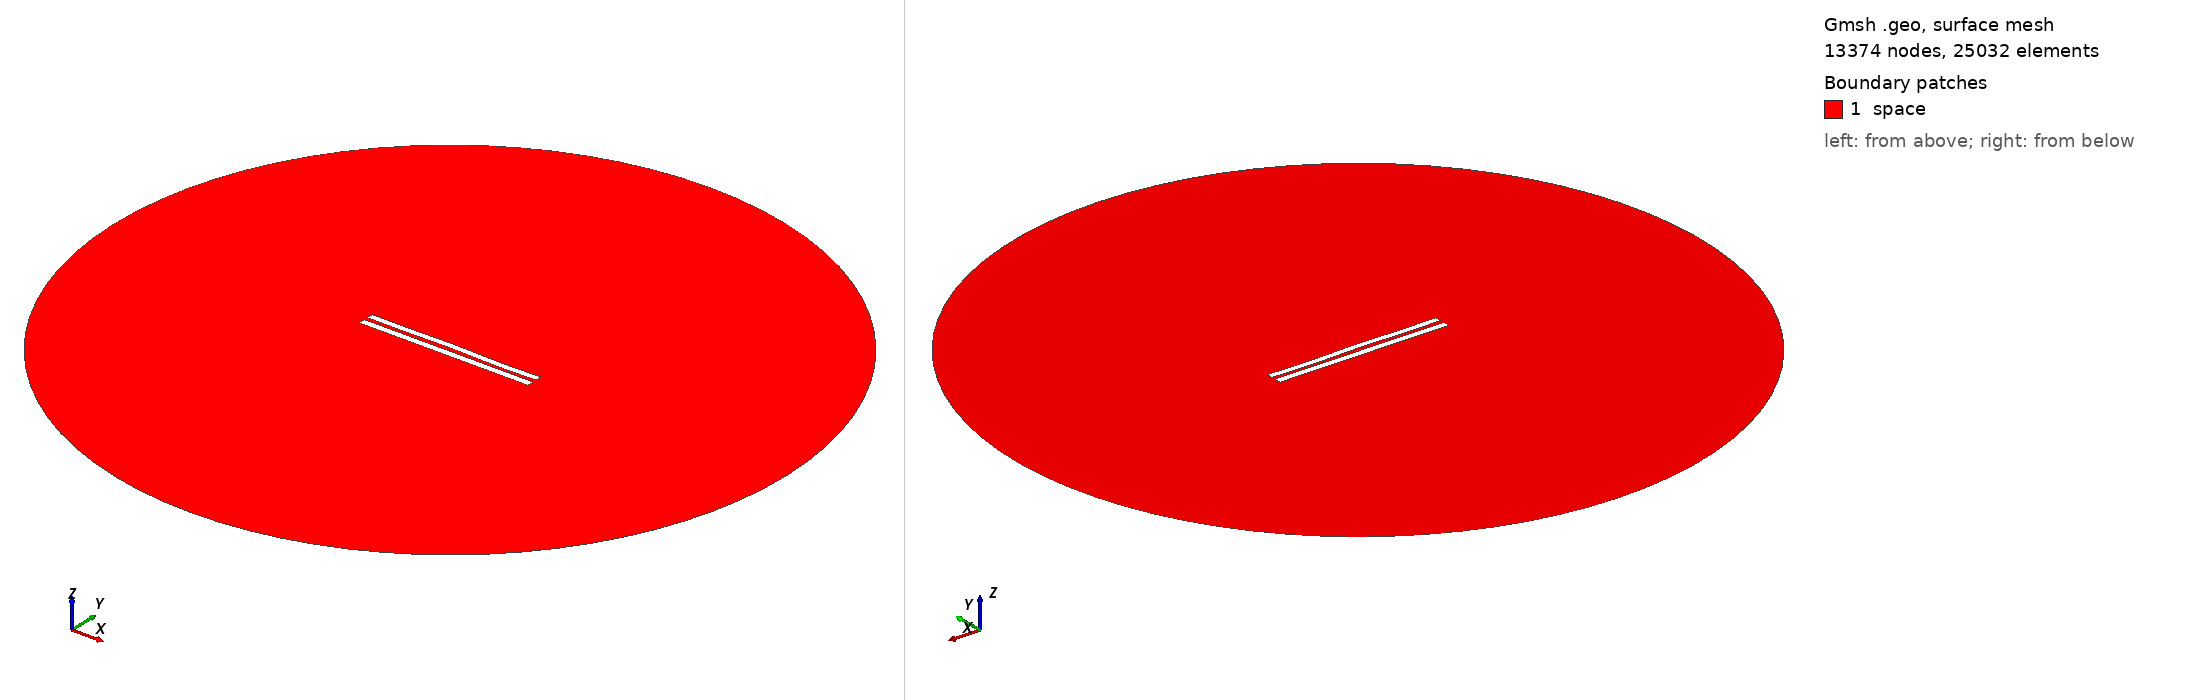

Gmsh geometry script, surface-meshed: 13374 nodes, 25032 surface elements. Boundary patches (legend numbers): 1 space. Left view from above one corner, right view from below the opposite corner. Legend entries are the model's physical surfaces. The drawing asked Gmsh for element sizes between 1% and 20% of the model's largest extent; the script's own settings can give other sizes.

=== 5716.geo (drawn) ===
//---------------------------------------
// Geometry kernel
//---------------------------------------

SetFactory("OpenCASCADE");



//---------------------------------------
// Parameters of the geometry
//---------------------------------------

// Overetch of the upper plate
overetch = 0.125;

// Distance between the plates
distance = 2.5;

// Discretization over the x axis (for the deformation)
nx = 50; 

// Length of the plate
L = 100 - overetch; 

// Number of modes
n = 4; 

// 1st mode coefficient
coeff(1) = -0.15;
beta(1) = 0.596864 * 3.1415926535 / L;

// 2nd mode coefficient
coeff(2) = 0.07499999999999998;
beta(2) = 1.49418 * 3.1415926535 / L;

// 3rd mode coefficient
coeff(3) = 0.07499999999999998;
beta(3) = 2.50025 * 3.1415926535 / L;

// 4th mode coefficient
coeff(4) = -0.15;
beta(4) = 3.49999 * 3.1415926535 / L;



//---------------------------------------
// Upper plate (deformed rectangle)
//---------------------------------------

// Coordiantes of the upper plate
xmin = -50;
xmax = 50 - overetch;

// Height of the upper plate
yheight = 4 - 2 * overetch;

// Indexes of the points
UpperID[] = {};
LowerID[] = {};
LeftID[] = {};
RightID[] = {};

// Point index
p = 1;

// Horizontal edges
For i In {1:nx}
    x = xmin + (i-1)*(xmax - xmin)/(nx-1);

    y_bottom = distance / 2 + overetch;
    For j In {1:n}
        C = (Cosh(beta(j)*L) + Cos(beta(j)*L)) / (Sinh(beta(j)*L) + Sin(beta(j)*L));
        y_bottom  = y_bottom + coeff(j) * (Cosh(beta(j)*(x+50)) - Cos(beta(j)*(x+50)) - C * (Sinh(beta(j)*(x+50)) - Sin(beta(j)*(x+50))));
    EndFor

    y_top = y_bottom + yheight;

    Point(p) = {x, y_top, 0, 1.0};
    UpperID[i] = p;
    p = p + 1;

    Point(p) = {x, y_bottom, 0, 1.0};
    LowerID[i] = p;
    p = p + 1;
EndFor

// Create point lists
UpperPts[] = {}; LowerPts[] = {};
For i In {1:nx}
  UpperPts[] += {UpperID[i]};
  LowerPts[] += {LowerID[i]};
EndFor

// Build splines
Spline(1) = {UpperPts[]};
Spline(2) = {LowerPts[]};
Line(3) = {LowerPts[nx-1], UpperPts[nx-1]};
Line(4) = {LowerPts[0], UpperPts[0]};

// Build the plane surface
Curve Loop(1) = {2, 3, -1, -4};
Plane Surface(1) = {1};



//---------------------------------------
// Lower plate (rectangle)
//---------------------------------------

// Vertices
Point(1001) = {-50, -1, 0, 1.0};
Point(1002) = { 50, -1, 0, 1.0};
Point(1003) = { 50,  -5, 0, 1.0};
Point(1004) = {-50,  -5, 0, 1.0};

// Edges
Line(5) = {1001, 1002};
Line(6) = {1002, 1003};
Line(7) = {1003, 1004};
Line(8) = {1004, 1001};

// Plane surface
Line Loop(2) = {5, 6, 7, 8};
Plane Surface(2) = {2}; 



//---------------------------------------
// Outer (fictious) boundary
//---------------------------------------

// Points
Point(1005) = {0, 0, 0};       // Center
Point(1006) = {200, 0, 0};     // Start point
Point(1007) = {0, 200, 0};     // 90 degrees
Point(1008) = {-200, 0, 0};    // 180 degrees
Point(1009) = {0, -200, 0};    // 270 degrees

// Circle arcs (each needs start, center, end)
Circle(9) = {1006, 1005, 1007};
Circle(10) = {1007, 1005, 1008};
Circle(11) = {1008, 1005, 1009};
Circle(12) = {1009, 1005, 1006};

// Plane surface for the entire domain
Curve Loop(3) = {9, 10, 11, 12};
Surface(3) = {3};

// Subtract the plates from the whole domain to obtain the actual domain where we want to solve the equations
BooleanDifference{ Surface{3}; Delete; }{ Surface{1}; Surface{2}; Delete; }




//---------------------------------------
// Transfinite Lines/Curves
//---------------------------------------

// Set the number of points on the boundaries
r = 7;

// Plates
Transfinite Curve {1, 2} = 50*r Using Progression 1;
Transfinite Curve {3, 4} = 2*r Using Progression 1;
Transfinite Line {5, 7} = 50*r Using Progression 1;
Transfinite Line {6, 8} = 2*r Using Progression 1;

// Outer boundary
Transfinite Line {9, 10, 11, 12} = 20 Using Progression 1;



//---------------------------------------
// Physical groups
//---------------------------------------                

// Physical curves (boundaries)
Physical Line("force_segment", 10) = {2};
Physical Line("upper_plate", 11) = {1, 3, 4};
Physical Line("lower_plate", 12) = {5, 6, 7, 8};
Physical Line("boundary", 20) = {9, 10, 11, 12};

// Physical Surfaces
Physical Surface("space", 30) = {3};



//---------------------------------------
// 6. Generate the Mesh
//---------------------------------------

// 2D mesh generation
Mesh 2;
